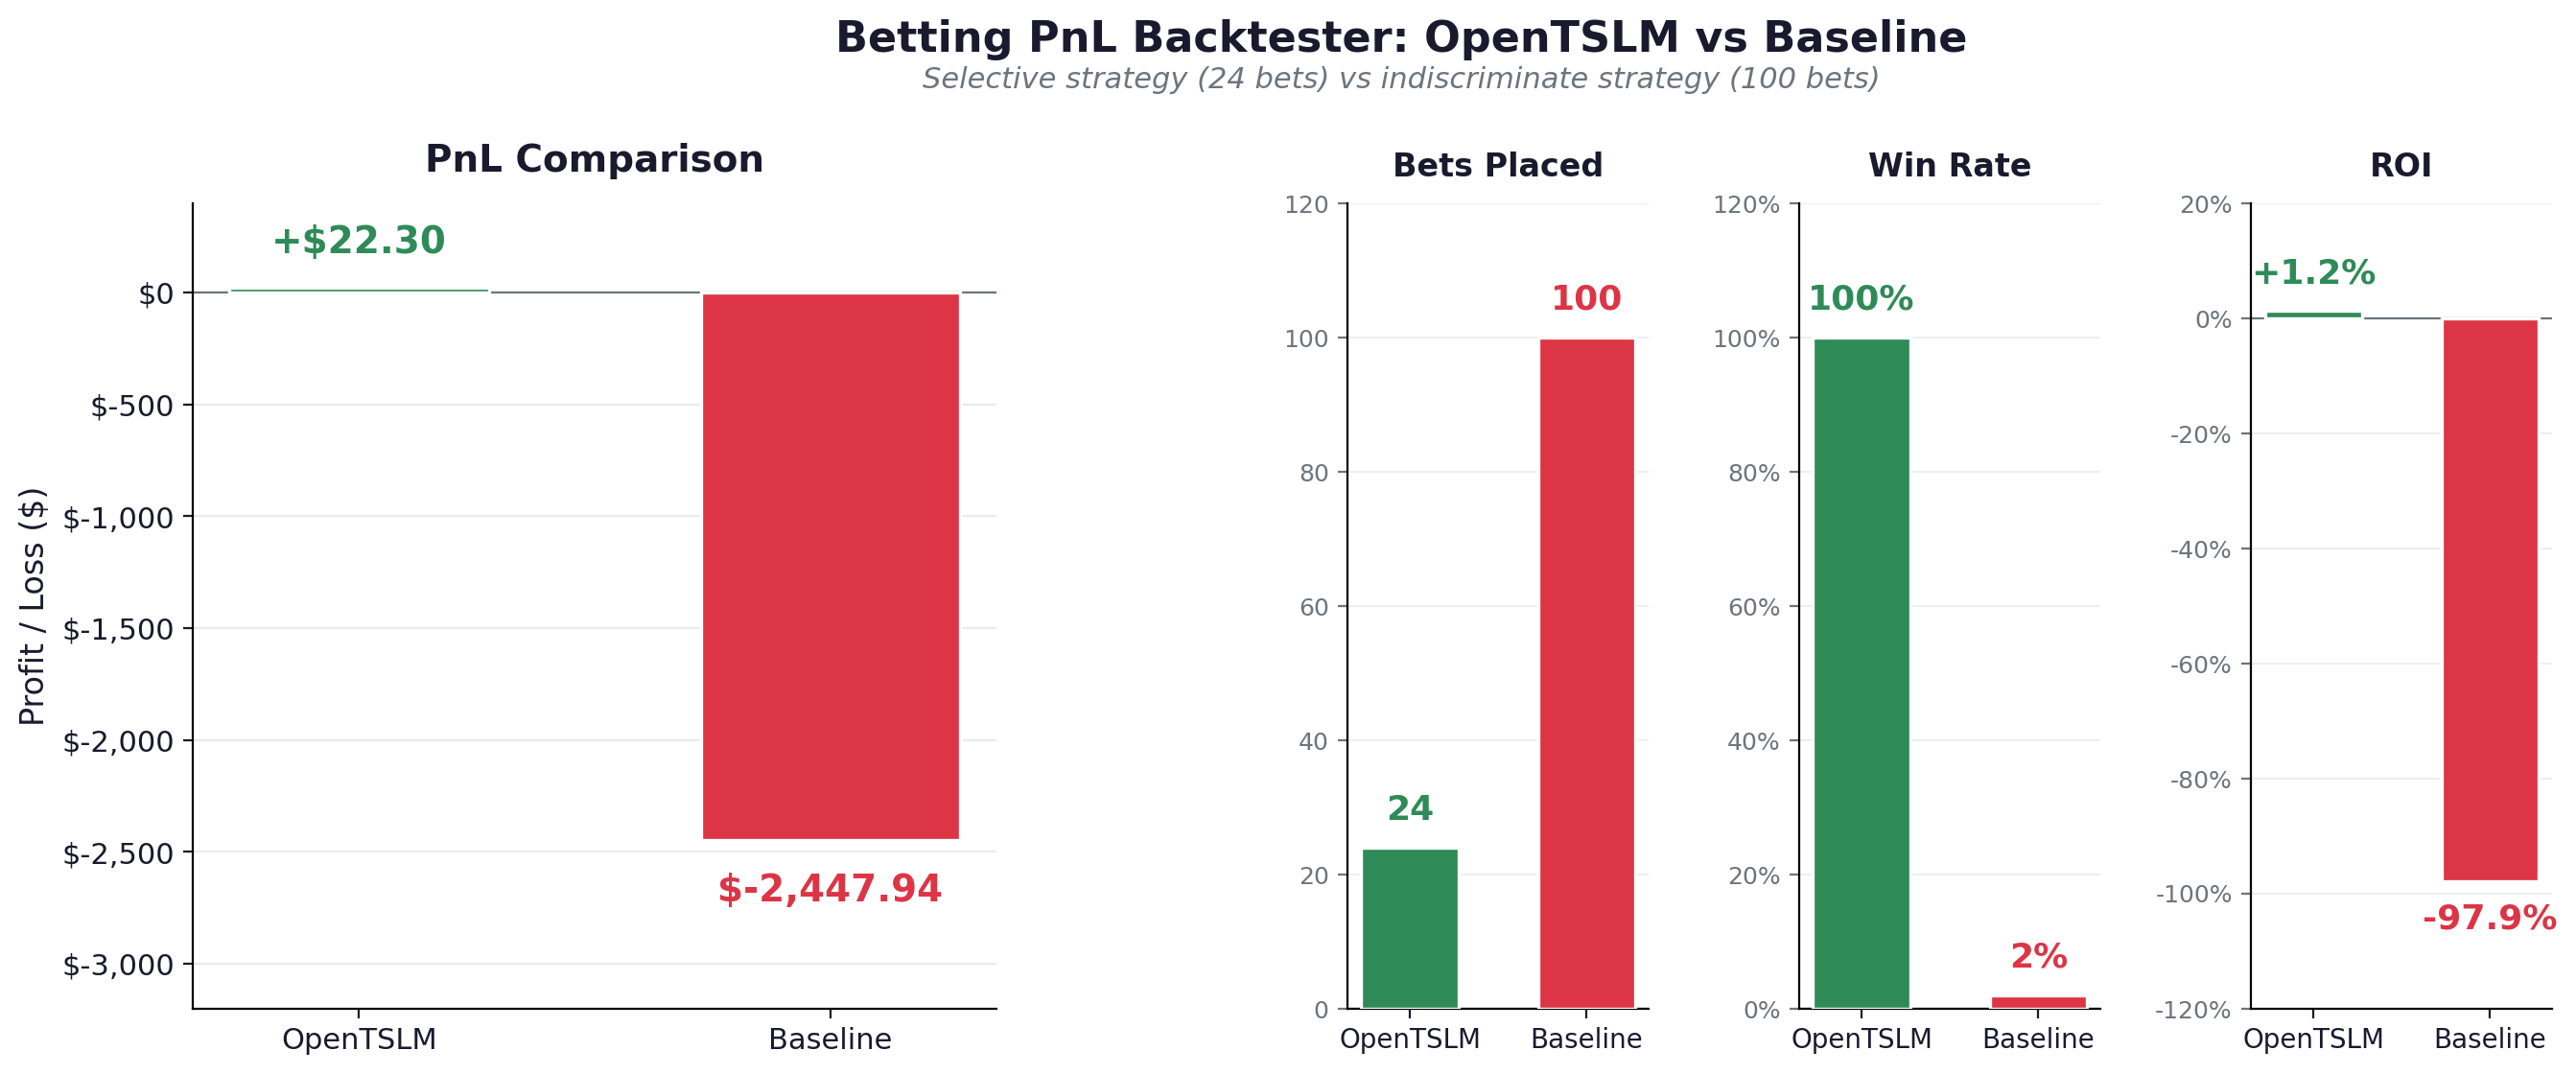

Write the Python code that produced this figure.
"""
fig_005: Betting PnL Backtester: OpenTSLM vs Baseline
Multi-panel comparison of betting performance metrics.
"""

import matplotlib.pyplot as plt
import matplotlib.ticker as mticker
import numpy as np

# ---------------------------------------------------------------------------
# Data from verified facts (betting_comparison.json, spec section 10)
# ---------------------------------------------------------------------------
models = ["OpenTSLM", "Baseline"]
pnl = [22.30, -2447.94]
bets_placed = [24, 100]
win_rate = [100.0, 2.0]
roi = [1.25, -97.9]

# ---------------------------------------------------------------------------
# Style constants
# ---------------------------------------------------------------------------
GREEN = "#2E8B57"      # sea-green for positive / OpenTSLM
RED = "#DC3545"         # red for negative / Baseline
LIGHT_GREEN = "#A8D5BA"
LIGHT_RED = "#F5A9A9"
BG_CARD = "#F7F9FC"
DARK_TEXT = "#1A1A2E"
GREY = "#6C757D"

plt.rcParams.update({
    "font.family": "sans-serif",
    "font.sans-serif": ["DejaVu Sans", "Arial", "Helvetica"],
    "axes.spines.top": False,
    "axes.spines.right": False,
})

# ---------------------------------------------------------------------------
# Figure layout
# ---------------------------------------------------------------------------
fig = plt.figure(figsize=(15, 6), facecolor="white")

# Use gridspec: left panel (PnL bar) | right panel (metrics small multiples)
gs = fig.add_gridspec(1, 2, width_ratios=[1, 1.5], wspace=0.35,
                      left=0.08, right=0.90, top=0.82, bottom=0.12)

# ========================== LEFT PANEL: PnL Bar Chart ==========================
ax_pnl = fig.add_subplot(gs[0, 0])

bar_colors = [GREEN, RED]
bars = ax_pnl.bar(models, pnl, width=0.55, color=bar_colors, edgecolor="white",
                  linewidth=1.2, zorder=3)

# Value labels on bars
for bar, val in zip(bars, pnl):
    y = bar.get_height()
    sign = "+" if val > 0 else ""
    label = f"{sign}${val:,.2f}"
    if val >= 0:
        ax_pnl.annotate(label,
                        xy=(bar.get_x() + bar.get_width() / 2, y),
                        xytext=(0, 10),
                        textcoords="offset points",
                        ha="center", va="bottom",
                        fontsize=14, fontweight="bold", color=GREEN)
    else:
        ax_pnl.annotate(label,
                        xy=(bar.get_x() + bar.get_width() / 2, y),
                        xytext=(0, -12),
                        textcoords="offset points",
                        ha="center", va="top",
                        fontsize=14, fontweight="bold", color=RED)

ax_pnl.axhline(0, color=GREY, linewidth=0.8, zorder=2)
ax_pnl.set_ylabel("Profit / Loss ($)", fontsize=12, color=DARK_TEXT)
ax_pnl.set_title("PnL Comparison", fontsize=14, fontweight="bold",
                  color=DARK_TEXT, pad=12)
ax_pnl.yaxis.set_major_formatter(mticker.FuncFormatter(
    lambda x, _: f"${x:,.0f}"))
ax_pnl.tick_params(axis="both", labelsize=11, colors=DARK_TEXT)
ax_pnl.set_ylim(-3200, 400)
ax_pnl.grid(axis="y", alpha=0.25, zorder=1)

# ========================== RIGHT PANEL: Key Metrics ==========================
# Three sub-panels for Bets Placed, Win Rate, ROI
gs_right = gs[0, 1].subgridspec(1, 3, wspace=0.50)

metrics = [
    {"title": "Bets Placed", "values": bets_placed, "fmt": "{:.0f}", "suffix": "",
     "ylim": (0, 120)},
    {"title": "Win Rate", "values": win_rate, "fmt": "{:.0f}", "suffix": "%",
     "ylim": (0, 120)},
    {"title": "ROI", "values": roi, "fmt": "{:+.1f}", "suffix": "%",
     "ylim": (-120, 20)},
]

for idx, m in enumerate(metrics):
    ax = fig.add_subplot(gs_right[0, idx])
    vals = m["values"]
    colors = [GREEN, RED]

    bars = ax.bar(models, vals, width=0.55, color=colors,
                  edgecolor="white", linewidth=1.2, zorder=3)

    # Value labels
    for bar, val, clr in zip(bars, vals, colors):
        y = bar.get_height()
        label = m["fmt"].format(val) + m["suffix"]
        va = "bottom" if val >= 0 else "top"
        offset = 8 if val >= 0 else -8
        ax.annotate(label,
                    xy=(bar.get_x() + bar.get_width() / 2, y),
                    xytext=(0, offset),
                    textcoords="offset points",
                    ha="center", va=va,
                    fontsize=13, fontweight="bold", color=clr,
                    annotation_clip=False)

    ax.axhline(0, color=GREY, linewidth=0.8, zorder=2)
    ax.set_title(m["title"], fontsize=12, fontweight="bold",
                 color=DARK_TEXT, pad=10)
    ax.set_ylim(m["ylim"])
    ax.tick_params(axis="x", labelsize=10, colors=DARK_TEXT)
    ax.tick_params(axis="y", labelsize=9, colors=GREY)
    ax.grid(axis="y", alpha=0.2, zorder=1)

    # Suffix on y-axis
    if m["suffix"] == "%":
        ax.yaxis.set_major_formatter(mticker.FuncFormatter(
            lambda x, _, s=m["suffix"]: f"{x:.0f}{s}"))

# ---------------------------------------------------------------------------
# Suptitle & subtitle
# ---------------------------------------------------------------------------
fig.suptitle("Betting PnL Backtester: OpenTSLM vs Baseline",
             fontsize=16, fontweight="bold", color=DARK_TEXT, y=0.98)
fig.text(0.5, 0.92,
         "Selective strategy (24 bets) vs indiscriminate strategy (100 bets)",
         ha="center", fontsize=11, color=GREY, style="italic")

# ---------------------------------------------------------------------------
# Save
# ---------------------------------------------------------------------------
out_path = "/home/wangni/notion-figures/polymarkets/fig_005.png"
fig.savefig(out_path, dpi=200, facecolor="white", bbox_inches="tight")
plt.close(fig)
print(f"Figure saved to {out_path}")
